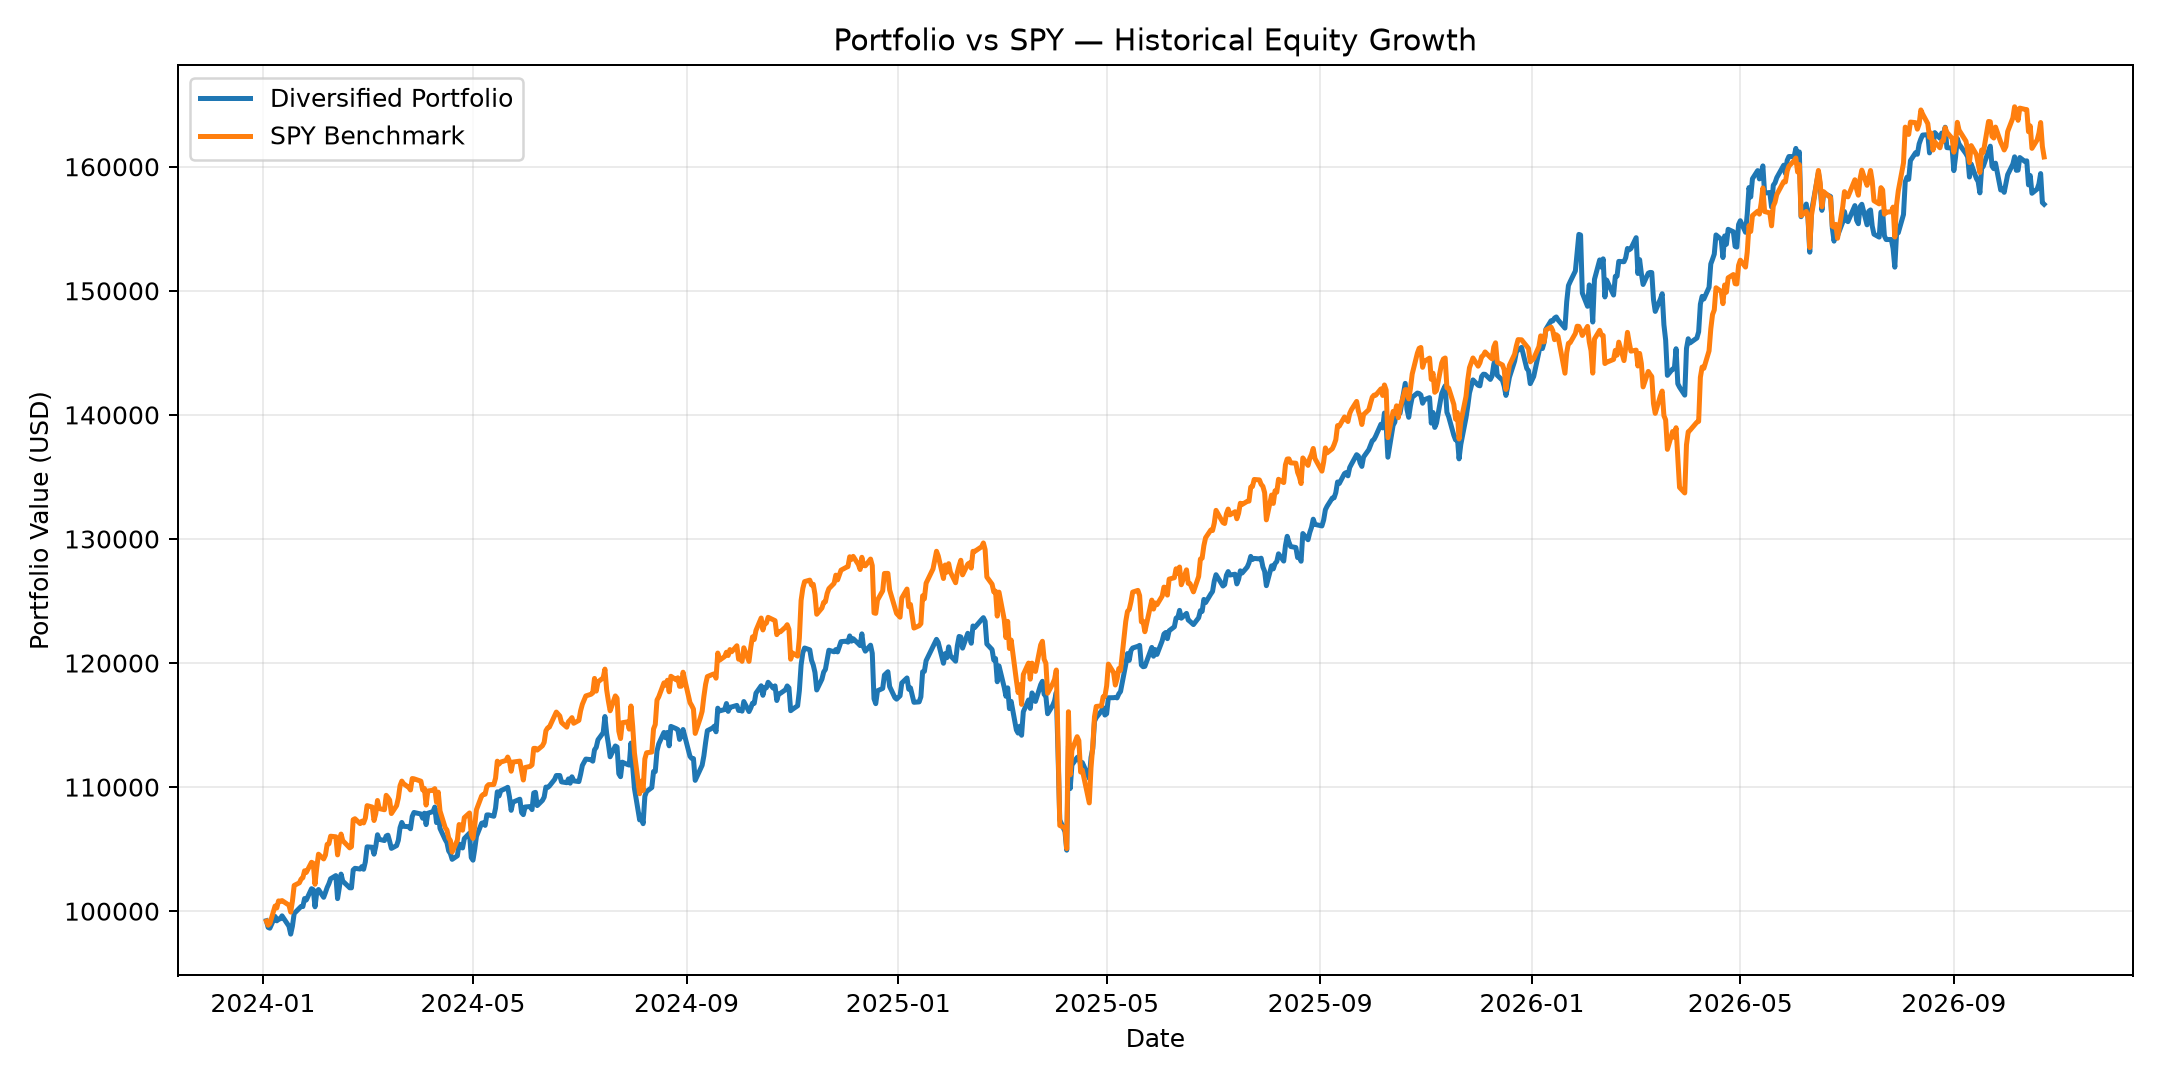

Values plotted in this chart, from the file beside it:
date, portfolio, benchmark
2024-01-03, 99229, 99183
2024-01-04, 98690, 98864
2024-01-05, 98628, 98999
2024-01-08, 99576, 100413
2024-01-09, 99222, 100260
2024-01-10, 99359, 100827
2024-01-11, 99381, 100783
2024-01-12, 99621, 100853
2024-01-16, 98785, 100482
2024-01-17, 98148, 99924
2024-01-18, 98795, 100812
2024-01-19, 99812, 102069
2024-01-22, 100248, 102285
2024-01-23, 100381, 102583
2024-01-24, 100368, 102695
2024-01-25, 101017, 103254
2024-01-26, 100899, 103123
2024-01-29, 101810, 103939
2024-01-30, 101729, 103859
2024-01-31, 100350, 102164
2024-02-01, 101492, 103502
2024-02-02, 101744, 104591
2024-02-05, 101116, 104210
2024-02-06, 101495, 104513
2024-02-07, 101906, 105385
2024-02-08, 102211, 105431
2024-02-09, 102611, 106040
2024-02-12, 102866, 105994
2024-02-13, 101009, 104534
2024-02-14, 101889, 105484
2024-02-15, 102986, 106212
2024-02-16, 102419, 105683
2024-02-20, 101883, 105101
2024-02-21, 101878, 105196
2024-02-22, 103319, 107373
2024-02-23, 103452, 107447
2024-02-26, 103393, 107054
2024-02-27, 103591, 107253
2024-02-28, 103375, 107111
2024-02-29, 103970, 107496
2024-03-01, 105183, 108505
2024-03-04, 105151, 108389
2024-03-05, 104593, 107306
2024-03-06, 105218, 107849
2024-03-07, 106158, 108920
2024-03-08, 105790, 108266
2024-03-11, 105690, 108173
2024-03-12, 106054, 109337
2024-03-13, 106126, 109165
2024-03-14, 105629, 108950
2024-03-15, 105058, 107866
2024-03-18, 105283, 108507
2024-03-19, 105711, 109110
2024-03-20, 106734, 110120
2024-03-21, 107152, 110483
2024-03-22, 106839, 110274
2024-03-25, 106808, 109969
2024-03-26, 106641, 109766
2024-03-27, 107634, 110689
2024-03-28, 107953, 110668
... 645 more rows
